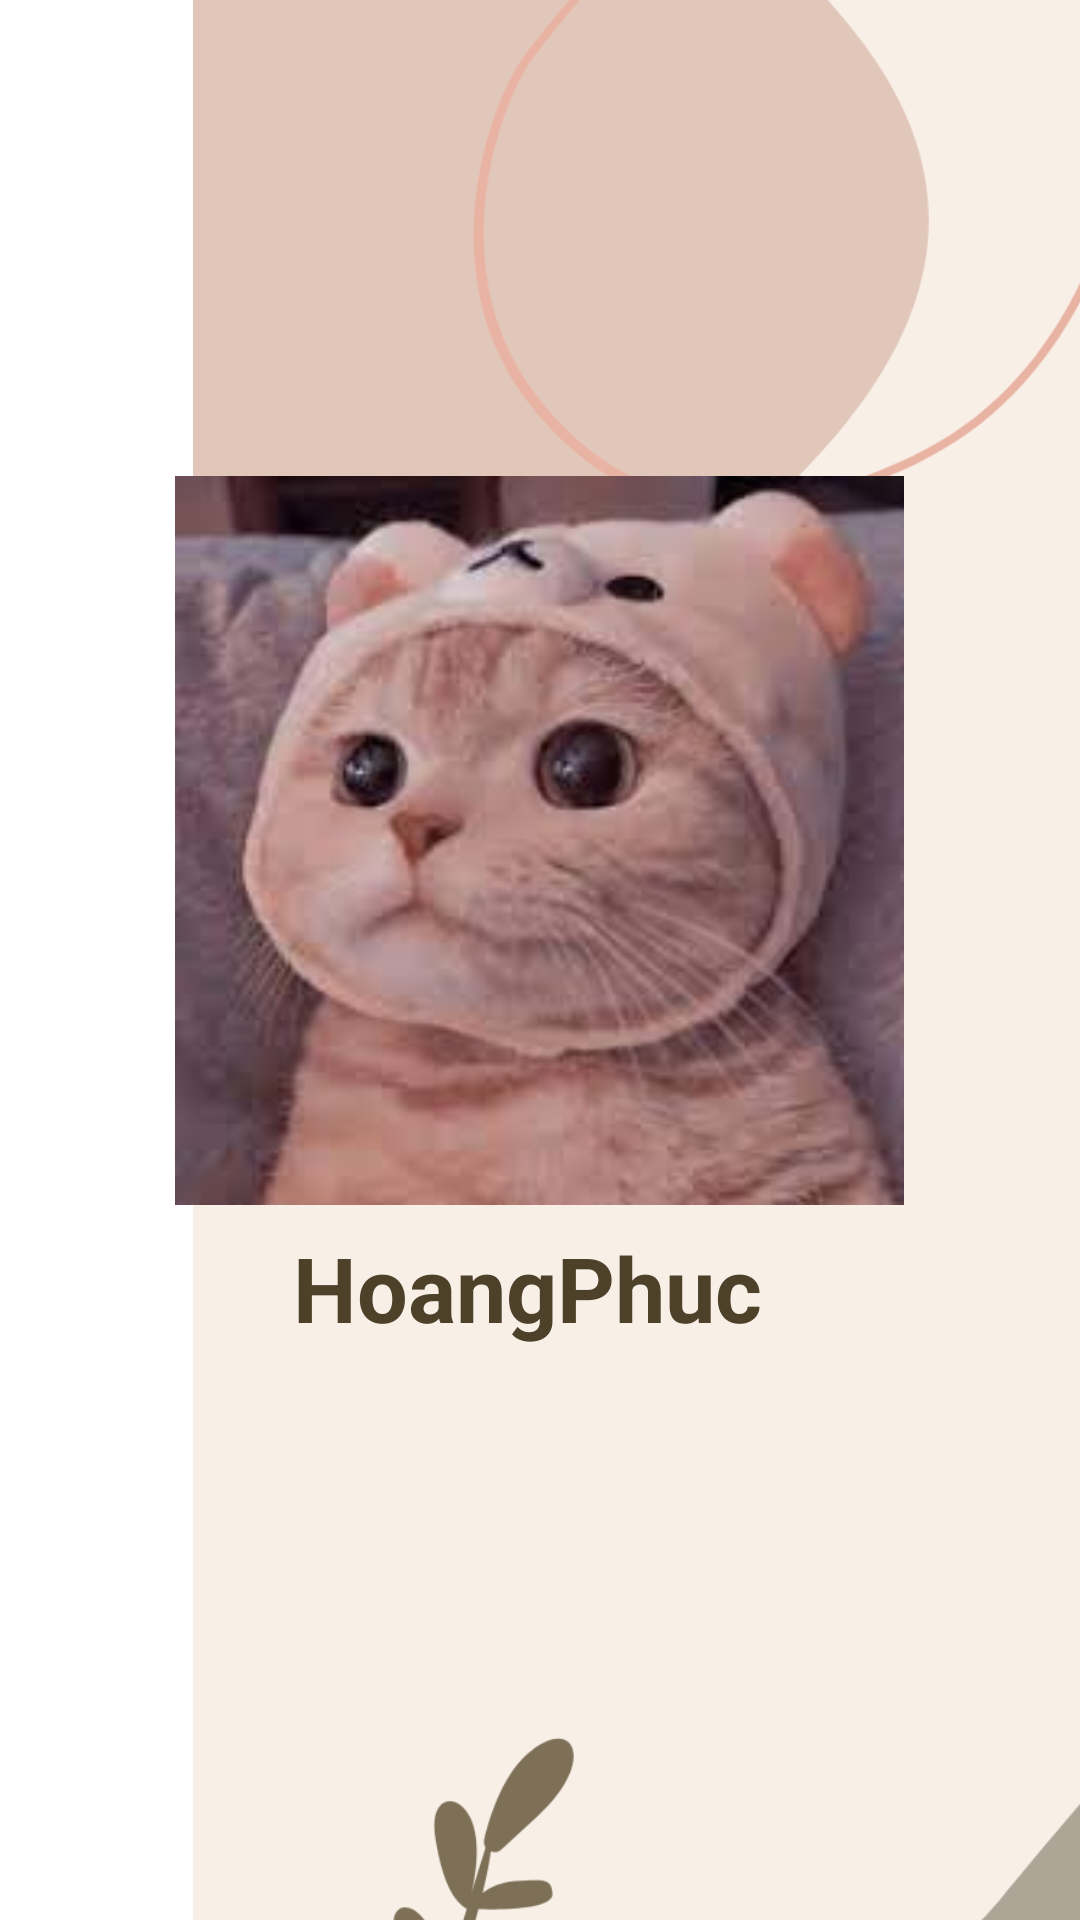

Write the Android layout XML for this screen, with the resource values it uses.
<!-- AndroidManifest.xml: application theme Theme.BTTH2 -->
<!-- res/layout/activity_home.xml -->
<?xml version="1.0" encoding="utf-8"?>
<androidx.constraintlayout.widget.ConstraintLayout xmlns:android="http://schemas.android.com/apk/res/android"
    xmlns:app="http://schemas.android.com/apk/res-auto"
    xmlns:tools="http://schemas.android.com/tools"
    android:layout_width="match_parent"
    android:layout_height="match_parent"
    tools:context=".Home">


    <ImageView
        android:id="@+id/imageView"
        android:layout_width="568dp"
        android:layout_height="781dp"
        app:layout_constraintBottom_toBottomOf="parent"
        app:layout_constraintEnd_toEndOf="parent"
        app:layout_constraintHorizontal_bias="0.0"
        app:layout_constraintStart_toStartOf="parent"
        app:layout_constraintTop_toTopOf="parent"
        app:layout_constraintVertical_bias="0.0"
        app:srcCompat="@drawable/backgroundhome" />

    <ImageView
        android:id="@+id/imageView2"
        android:layout_width="286dp"
        android:layout_height="243dp"
        app:layout_constraintBottom_toBottomOf="@+id/imageView"
        app:layout_constraintEnd_toEndOf="parent"
        app:layout_constraintHorizontal_bias="0.496"
        app:layout_constraintStart_toStartOf="parent"
        app:layout_constraintTop_toTopOf="@+id/imageView"
        app:layout_constraintVertical_bias="0.295"
        app:srcCompat="@drawable/avatar"
        tools:ignore="MissingConstraints" />

    <TextView
        android:id="@+id/textView2"
        android:layout_width="165dp"
        android:layout_height="47dp"
        android:layout_marginTop="409dp"
        android:layout_marginBottom="297dp"
        android:text="HoangPhuc"
        android:textColor="#4d412a"
        android:textSize="30sp"
        android:textStyle="bold"
        app:layout_constraintBottom_toBottomOf="@+id/imageView"
        app:layout_constraintEnd_toEndOf="parent"
        app:layout_constraintStart_toStartOf="parent"
        app:layout_constraintTop_toTopOf="@+id/imageView"
        app:layout_constraintVertical_bias="0.0" />
</androidx.constraintlayout.widget.ConstraintLayout>
<!-- resources referenced by this layout -->
<resources>
  <!-- drawable avatar: jpg bitmap (drawable-v24, 5480 bytes) -->
  <!-- drawable backgroundhome: png bitmap (drawable-v24, 73072 bytes) -->
  <style name="Theme.BTTH2" parent="Theme.MaterialComponents.DayNight.NoActionBar">
          
          <item name="colorPrimary">@color/purple_500</item>
          <item name="colorPrimaryVariant">@color/purple_700</item>
          <item name="colorOnPrimary">@color/white</item>
          
          <item name="colorSecondary">@color/teal_200</item>
          <item name="colorSecondaryVariant">@color/teal_700</item>
          <item name="colorOnSecondary">@color/black</item>
          
          <item name="android:statusBarColor" tools:targetApi="l">?attr/colorPrimaryVariant</item>
          
      </style>
  <!-- not gathered from this repository: default colours our renderer supplied (Android Studio template values) -->
  <color name="purple_500">#FF6200EE</color>
  <color name="purple_700">#FF3700B3</color>
  <color name="teal_200">#FF03DAC5</color>
  <color name="teal_700">#FF018786</color>
  <color name="black">#FF000000</color>
  <color name="white">#FFFFFFFF</color>
</resources>
